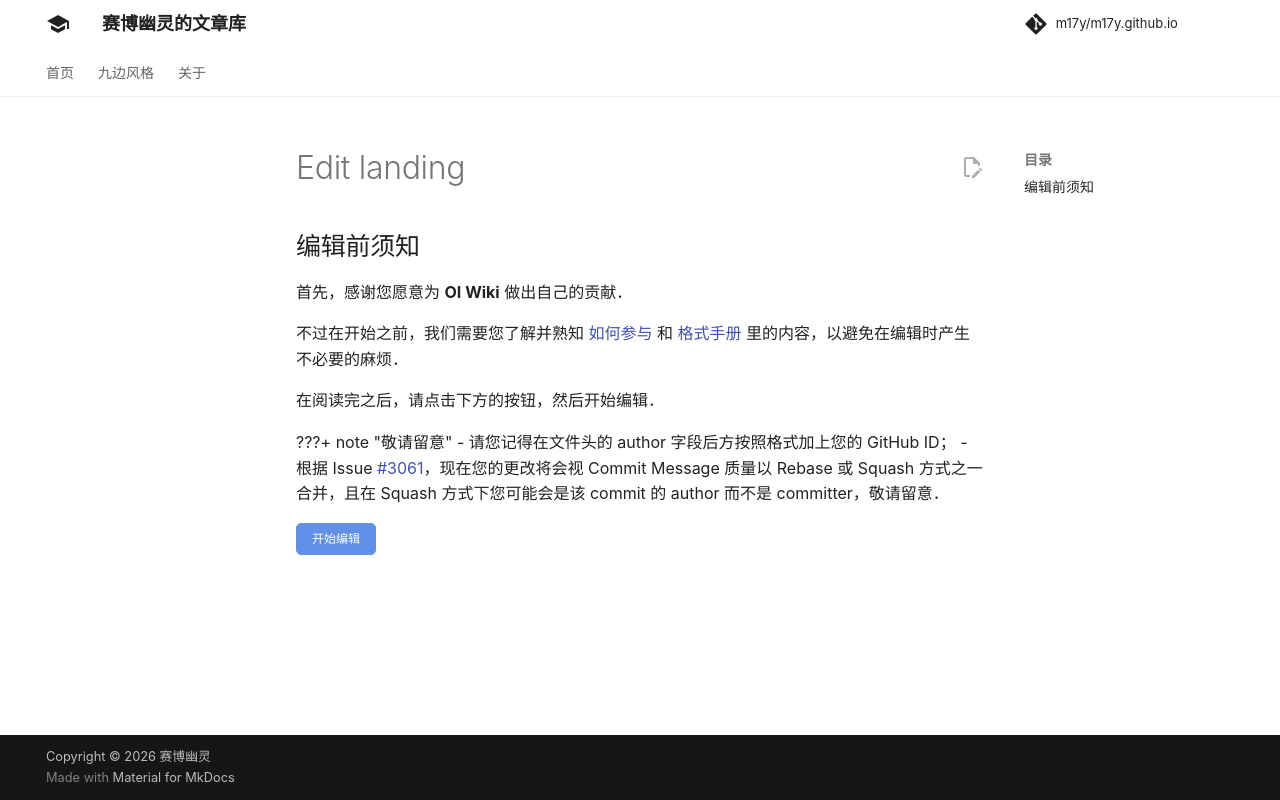

repository: m17y/m17y.github.io · page: edit-landing/index.html · generator: mkdocs

disqus:

## 编辑前须知

首先，感谢您愿意为 **OI Wiki** 做出自己的贡献。

不过在开始之前，我们需要您了解并熟知 [如何参与](./intro/htc.md) 和 [格式手册](./intro/format.md) 里的内容，以避免在编辑时产生不必要的麻烦。

在阅读完之后，请点击下方的按钮，然后开始编辑。

???+ 敬请留意
    -   请您记得在文件头的 author 字段后方按照格式加上您的 GitHub ID；
    -   根据 Issue [#3061](https://github.com/OI-wiki/OI-wiki/issues/3061)，现在您的更改将会视 Commit Message 质量以 Rebase 或 Squash 方式之一合并，且在 Squash 方式下您可能会是该 commit 的 author 而不是 committer，敬请留意。

<a id="btn-startedit" style="padding: 0.75em 1.25em; display: inline-block; line-height: 1; text-decoration: none; white-space: nowrap; cursor: pointer; border: 1px solid #6190e8; border-radius: 5px; background-color: #6190e8; color: #fff; outline: none; font-size: 0.75em;">开始编辑</a>

<script>
	function getQueryVariable(name, dft)
	{
		var reg = new RegExp('(^|&)' + name + '=([^&]*)(&|$)', 'i');
		var r = window.location.search.substr(1).match(reg);
		if (r != null)
		{
			return unescape(r[2]);
		}
		return dft;
	}
	document.getElementById("btn-startedit").href = "https://github.com/OI-wiki/OI-wiki/edit/master/docs" + getQueryVariable("ref", "");
</script>
